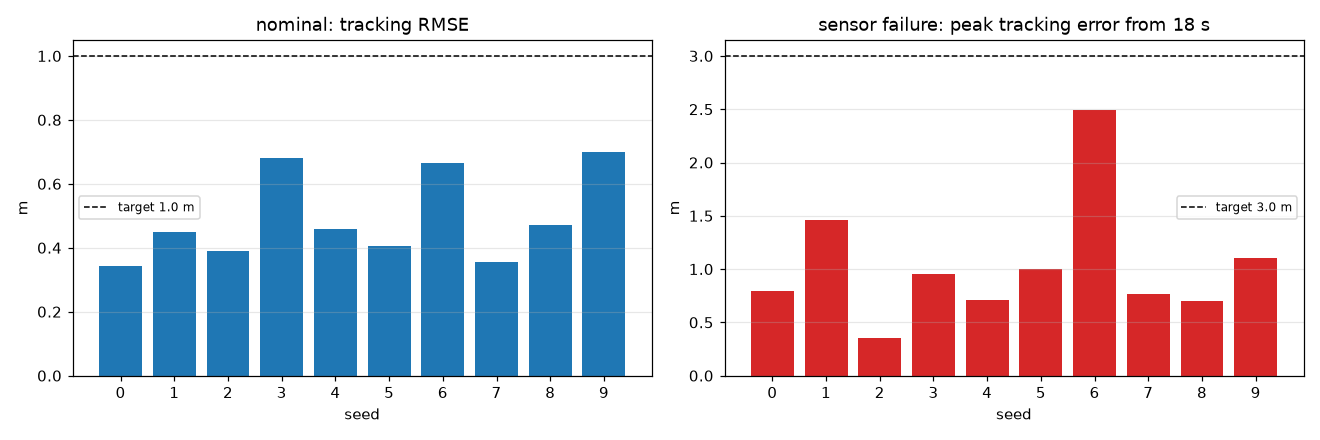

Data behind this chart, as committed beside it:
scenario, seed, metric, value, target, pass, track_rmse, track_peak_from_18, nav_pos_rmse, pos_sd_max_18_28, finite, min_eig_P
nominal, 0, track_rmse, 0.3441, 1, True, 0.3441, 0.5039, 0.2717, 0.3826, True, 2.01539e-07
nominal, 1, track_rmse, 0.4498, 1, True, 0.4498, 0.5569, 0.3797, 0.3831, True, 2.00432e-07
nominal, 2, track_rmse, 0.3898, 1, True, 0.3898, 0.3632, 0.356, 0.3878, True, 2.0406e-07
nominal, 3, track_rmse, 0.6808, 1, True, 0.6808, 0.9534, 0.4699, 0.3775, True, 2.00467e-07
nominal, 4, track_rmse, 0.4599, 1, True, 0.4599, 0.662, 0.3591, 0.3821, True, 2.02818e-07
nominal, 5, track_rmse, 0.4065, 1, True, 0.4065, 0.4533, 0.3297, 0.3883, True, 2.01512e-07
nominal, 6, track_rmse, 0.6661, 1, True, 0.6661, 0.9817, 0.4471, 0.3834, True, 2.01034e-07
nominal, 7, track_rmse, 0.357, 1, True, 0.357, 0.4688, 0.2961, 0.3866, True, 2.0188e-07
nominal, 8, track_rmse, 0.4713, 1, True, 0.4713, 0.6471, 0.3618, 0.3822, True, 2.01001e-07
nominal, 9, track_rmse, 0.7011, 1, True, 0.7011, 0.4195, 0.4173, 0.3853, True, 1.99037e-07
sensor failure, 0, track_peak_from_18, 0.7903, 3, True, 0.4942, 0.7903, 0.4501, 1.404, True, 2.02642e-07
sensor failure, 1, track_peak_from_18, 1.46, 3, True, 0.6896, 1.46, 0.5886, 1.415, True, 2.02011e-07
sensor failure, 2, track_peak_from_18, 0.3563, 3, True, 0.3961, 0.3563, 0.3656, 1.438, True, 2.05153e-07
sensor failure, 3, track_peak_from_18, 0.9534, 3, True, 0.6848, 0.9534, 0.4641, 1.373, True, 2.01602e-07
sensor failure, 4, track_peak_from_18, 0.7104, 3, True, 0.4025, 0.7104, 0.3689, 1.414, True, 2.04017e-07
sensor failure, 5, track_peak_from_18, 1.005, 3, True, 0.5622, 1.005, 0.4377, 1.427, True, 2.02972e-07
sensor failure, 6, track_peak_from_18, 2.493, 3, True, 1.147, 2.493, 0.8856, 1.407, True, 2.01758e-07
sensor failure, 7, track_peak_from_18, 0.763, 3, True, 0.5202, 0.763, 0.4335, 1.437, True, 2.02958e-07
sensor failure, 8, track_peak_from_18, 0.6976, 3, True, 0.5556, 0.6976, 0.4485, 1.411, True, 2.02429e-07
sensor failure, 9, track_peak_from_18, 1.1, 3, True, 0.8138, 1.1, 0.542, 1.418, True, 2.00025e-07
